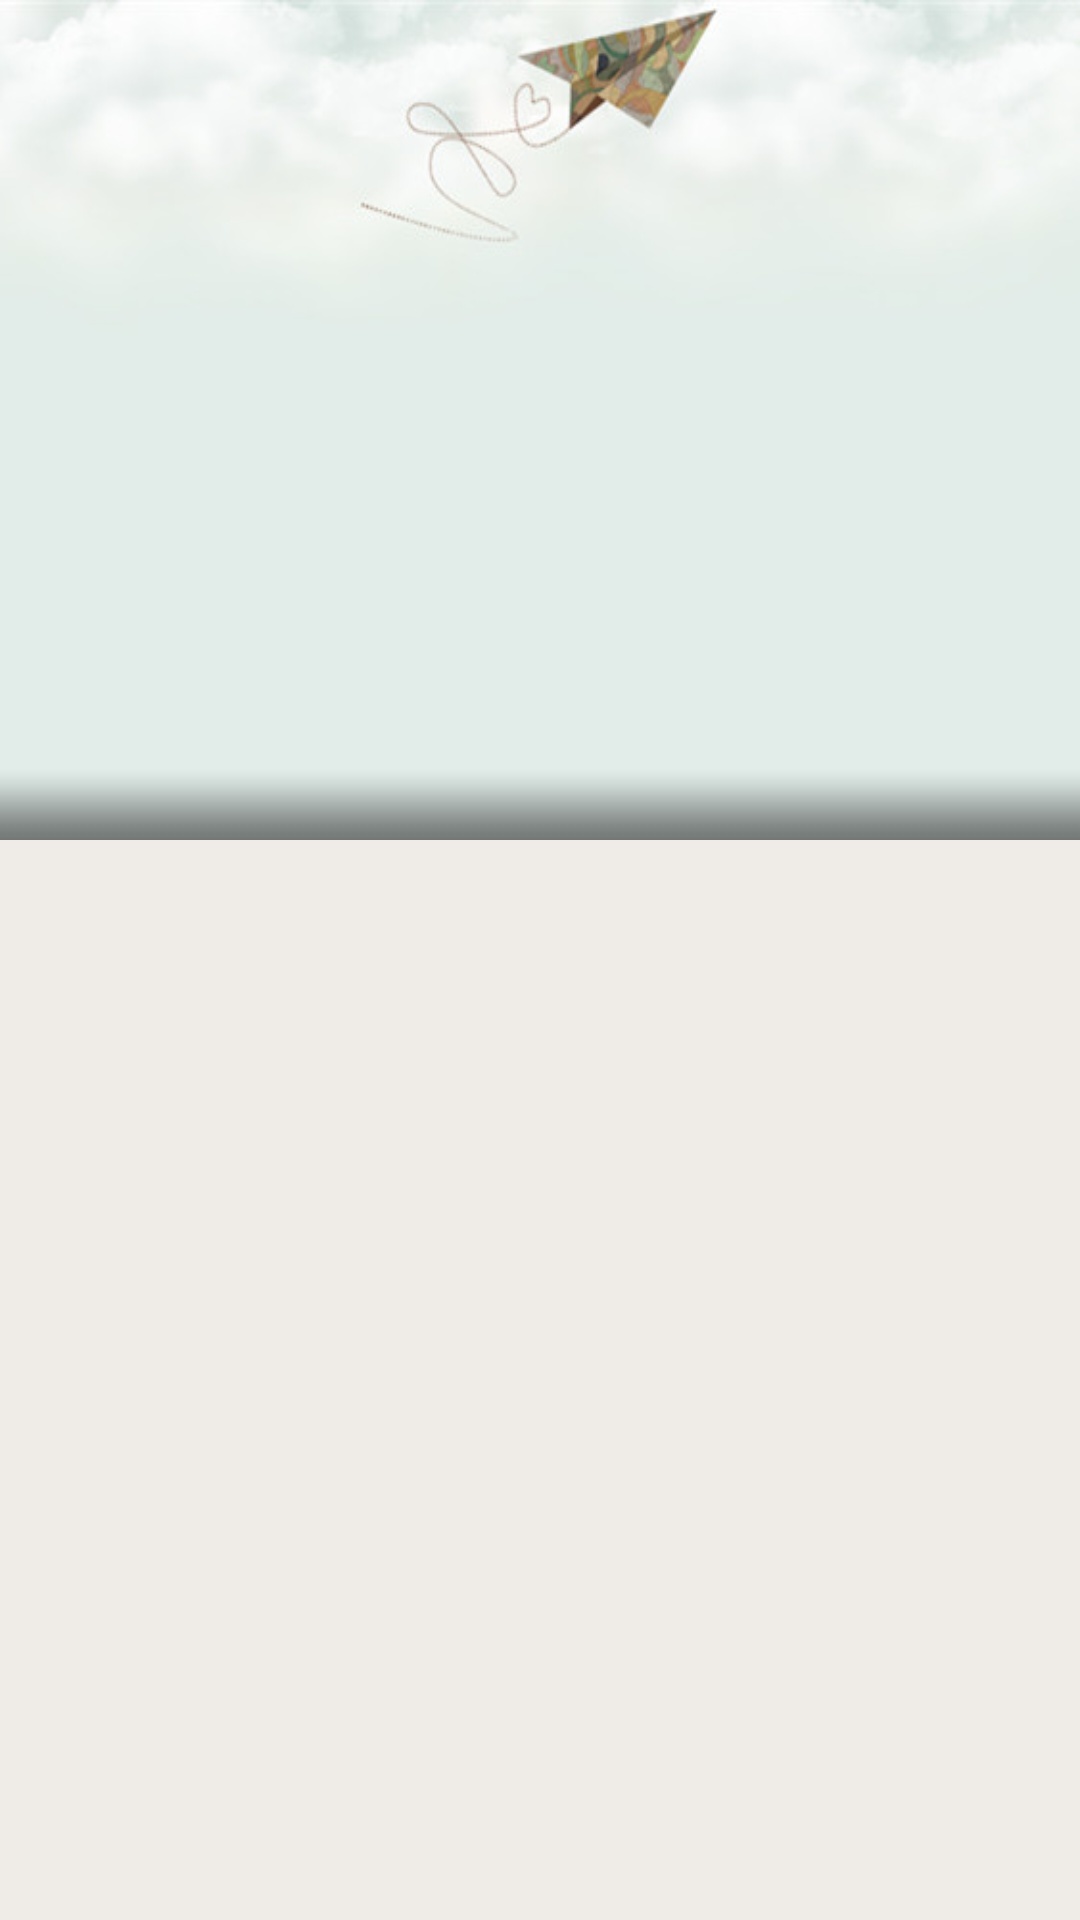

Reconstruct the res/layout file that produces this screen, plus the resources it refers to.
<!-- AndroidManifest.xml: application theme StartTheme -->
<!-- res/layout/fragment_mine.xml -->
<?xml version="1.0" encoding="UTF-8"?>

<LinearLayout xmlns:android="http://schemas.android.com/apk/res/android"
    android:layout_width="fill_parent"
    android:layout_height="fill_parent" 
    android:background="#ffefebe7"
    android:orientation="vertical">
    
    <RelativeLayout
    android:layout_width="fill_parent"
    android:layout_height="280dp">
    <ImageView 
         android:id="@+id/mine_login" 
		 android:layout_width="fill_parent"
		 android:layout_height="fill_parent"
		 android:background="@drawable/bg_myinfo_logo"
		 android:scaleType="fitCenter"/>
    <LinearLayout
    android:layout_width="fill_parent"
    android:layout_height="wrap_content" 
    android:background="@drawable/bg_mine_title"
    android:layout_alignParentBottom="true"
    android:orientation="horizontal">
    <TextView 
		 android:id="@+id/mine_name"
		 android:layout_width="fill_parent"
		 android:layout_height="wrap_content"
		 android:textColor="@color/white"
		 android:textSize="18sp"/>
    <ImageView 
		 android:id="@+id/mine_gender"
		 android:layout_width="wrap_content"
		 android:layout_height="wrap_content"/>
    </LinearLayout>
   </RelativeLayout>
       <GridView
    android:id="@+id/mine_grid"  
    android:padding="8dp"
    android:layout_width="fill_parent"
    android:layout_height="fill_parent"
    android:verticalSpacing="0.5dp"  
    android:listSelector="#f0eff5"
    android:cacheColorHint="#00000000"
    android:horizontalSpacing="0.5dp"
    android:gravity="center"  
    android:numColumns="4" />

</LinearLayout>
<!-- resources referenced by this layout -->
<resources>
  <color name="white">#FFFFFF</color>
  <!-- drawable bg_mine_title: png bitmap (drawable-hdpi, 98 bytes) -->
  <!-- drawable bg_myinfo_logo: jpg bitmap (drawable-hdpi, 15031 bytes) -->
  <style name="StartTheme" parent="AppBaseTheme">
          <item name="android:itemBackground">@drawable/ic_menu</item> 
          <item name="android:actionBarStyle">@style/my_actionbar_style</item>
          <item name="homeAsUpIndicator">@drawable/jiantou2</item>
          <item name="android:homeAsUpIndicator">@drawable/jiantou2</item>
          <item name="android:actionButtonStyle">@style/barMenuStyle</item> 
      </style>
  <!-- drawable ic_menu (drawable) -->
  <?xml version="1.0" encoding="UTF-8"?>
  <selector xmlns:android="http://schemas.android.com/apk/res/android">
      <item android:drawable="@color/ic_menu_select" android:state_pressed="true"/>
      <item android:drawable="@color/transparent" />
  </selector>
  <style name="my_actionbar_style" parent="android:Widget.ActionBar">
          <item name="android:background">@color/actionbar_color</item>
          <item name="android:titleTextStyle">@style/titleTextStyle</item>
          <item name="android:displayOptions">homeAsUp|showTitle</item>
          <item name="displayOptions">homeAsUp|showTitle</item>
      </style>
  <style name="barMenuStyle" parent="@android:style/TextAppearance.Holo.Widget.ActionBar.Menu">
          <item name="android:background">@drawable/ic_menu</item>
          <item name="android:gravity">center</item> 
          <item name="android:minWidth">50dp</item> 
          <item name="android:paddingLeft">10dp</item> 
          <item name="android:paddingRight">10dp</item>
          <item name="dividerVertical">@drawable/vertical_line</item> 
      </style>
  <color name="ic_menu_select">#E7E7EC</color>
  <color name="transparent">#00000000</color>
  <color name="actionbar_color">#F7F6FB</color>
  <style name="titleTextStyle">
        <item name="android:textColor">#676767</item>
        <item name="android:textSize">18sp</item> 
      </style>
  <!-- drawable vertical_line: png bitmap (drawable-hdpi, 74 bytes) -->
</resources>
